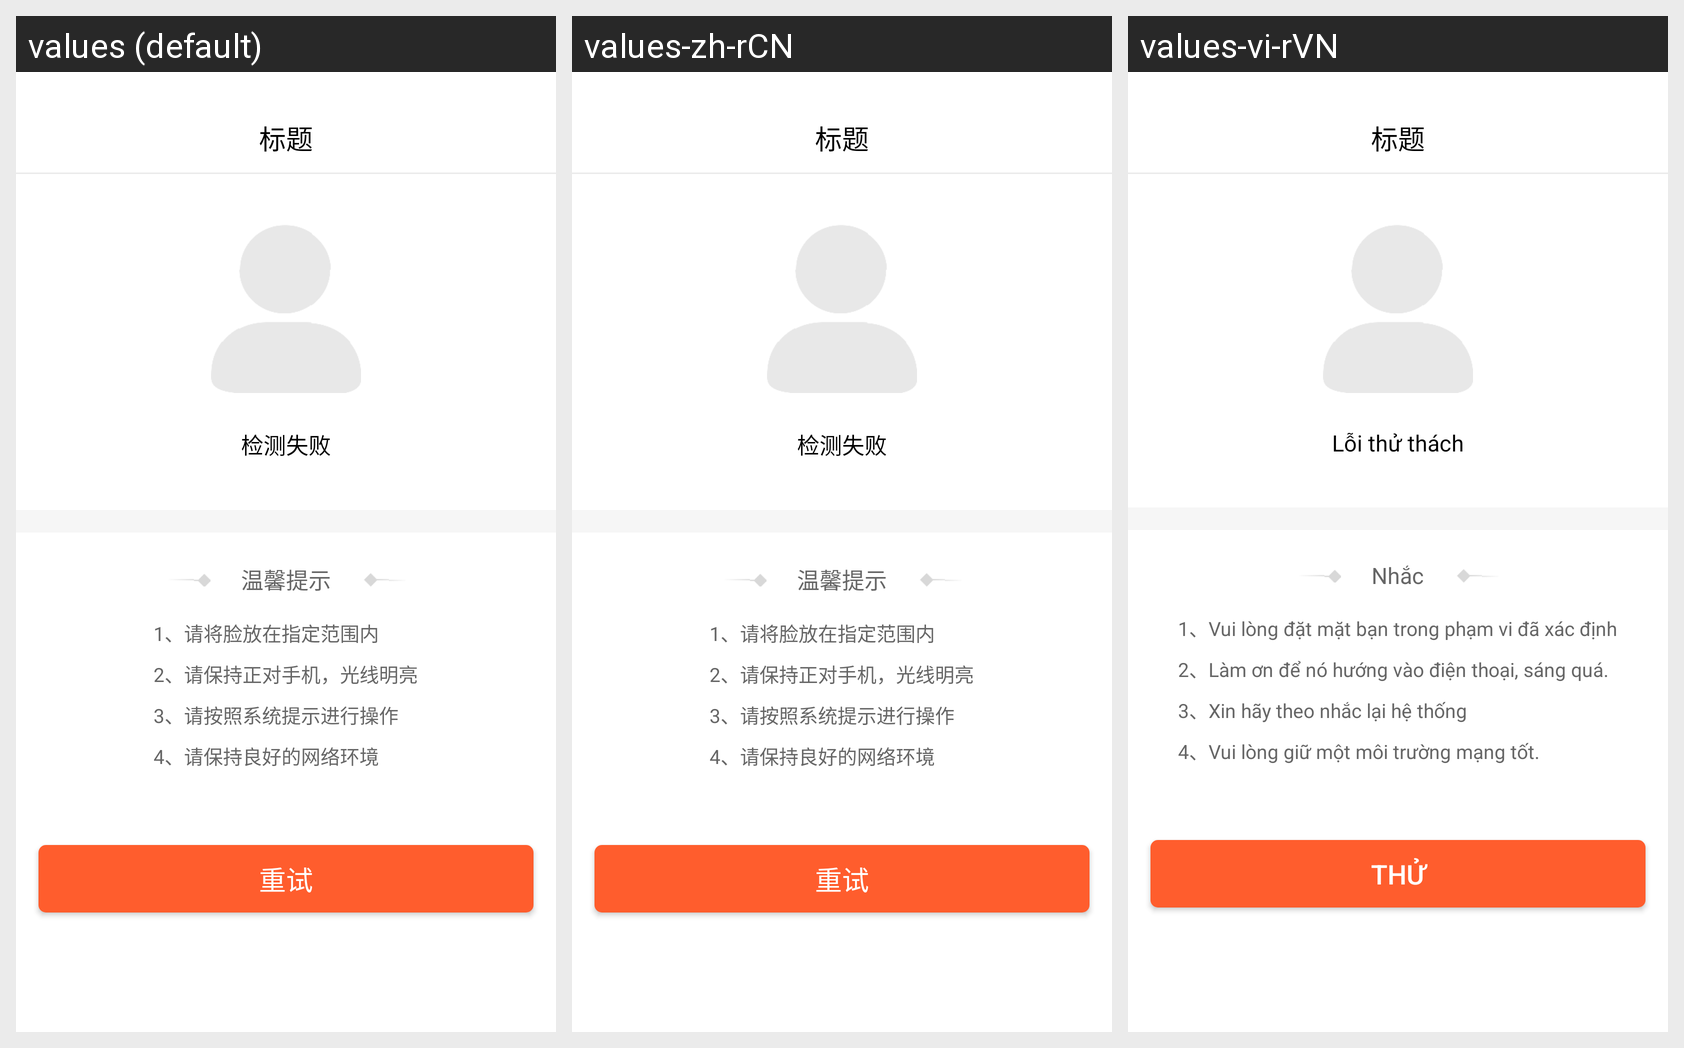

The Android screen above is rendered under several locales of the same app. Produce the string resources it draws, with the default and per-locale values.
Android screen res/layout/act_live_auth_error.xml rendered under 3 locales, left to right: values (default), values-zh-rCN, values-vi-rVN. Device: Nexus 5 (rendered at 1080×1920; each locale shown at half size, 540×960, under a caption strip naming it); theme AppTheme.
Strings drawn on this screen, with the default value and each locale's value (text and hints the layout hard-codes, and strings that could not be matched under every locale, appear in the picture but are not listed):

live_error
  values: 检测失败
  values-zh-rCN: 检测失败
  values-vi-rVN: Lỗi thử thách

wenxintishi
  values: 温馨提示
  values-zh-rCN: 温馨提示
  values-vi-rVN: Nhắc

live_hint1
  values: 1、请将脸放在指定范围内
  values-zh-rCN: 1、请将脸放在指定范围内
  values-vi-rVN: 1、Vui lòng đặt mặt bạn trong phạm vi đã xác định

live_hint2
  values: 2、请保持正对手机，光线明亮
  values-zh-rCN: 2、请保持正对手机，光线明亮
  values-vi-rVN: 2、Làm ơn để nó hướng vào điện thoại, sáng quá.

live_hint3
  values: 3、请按照系统提示进行操作
  values-zh-rCN: 3、请按照系统提示进行操作
  values-vi-rVN: 3、Xin hãy theo nhắc lại hệ thống

live_hint4
  values: 4、请保持良好的网络环境
  values-zh-rCN: 4、请保持良好的网络环境
  values-vi-rVN: 4、Vui lòng giữ một môi trường mạng tốt.

chongshi
  values: 重试
  values-zh-rCN: 重试
  values-vi-rVN: thử
